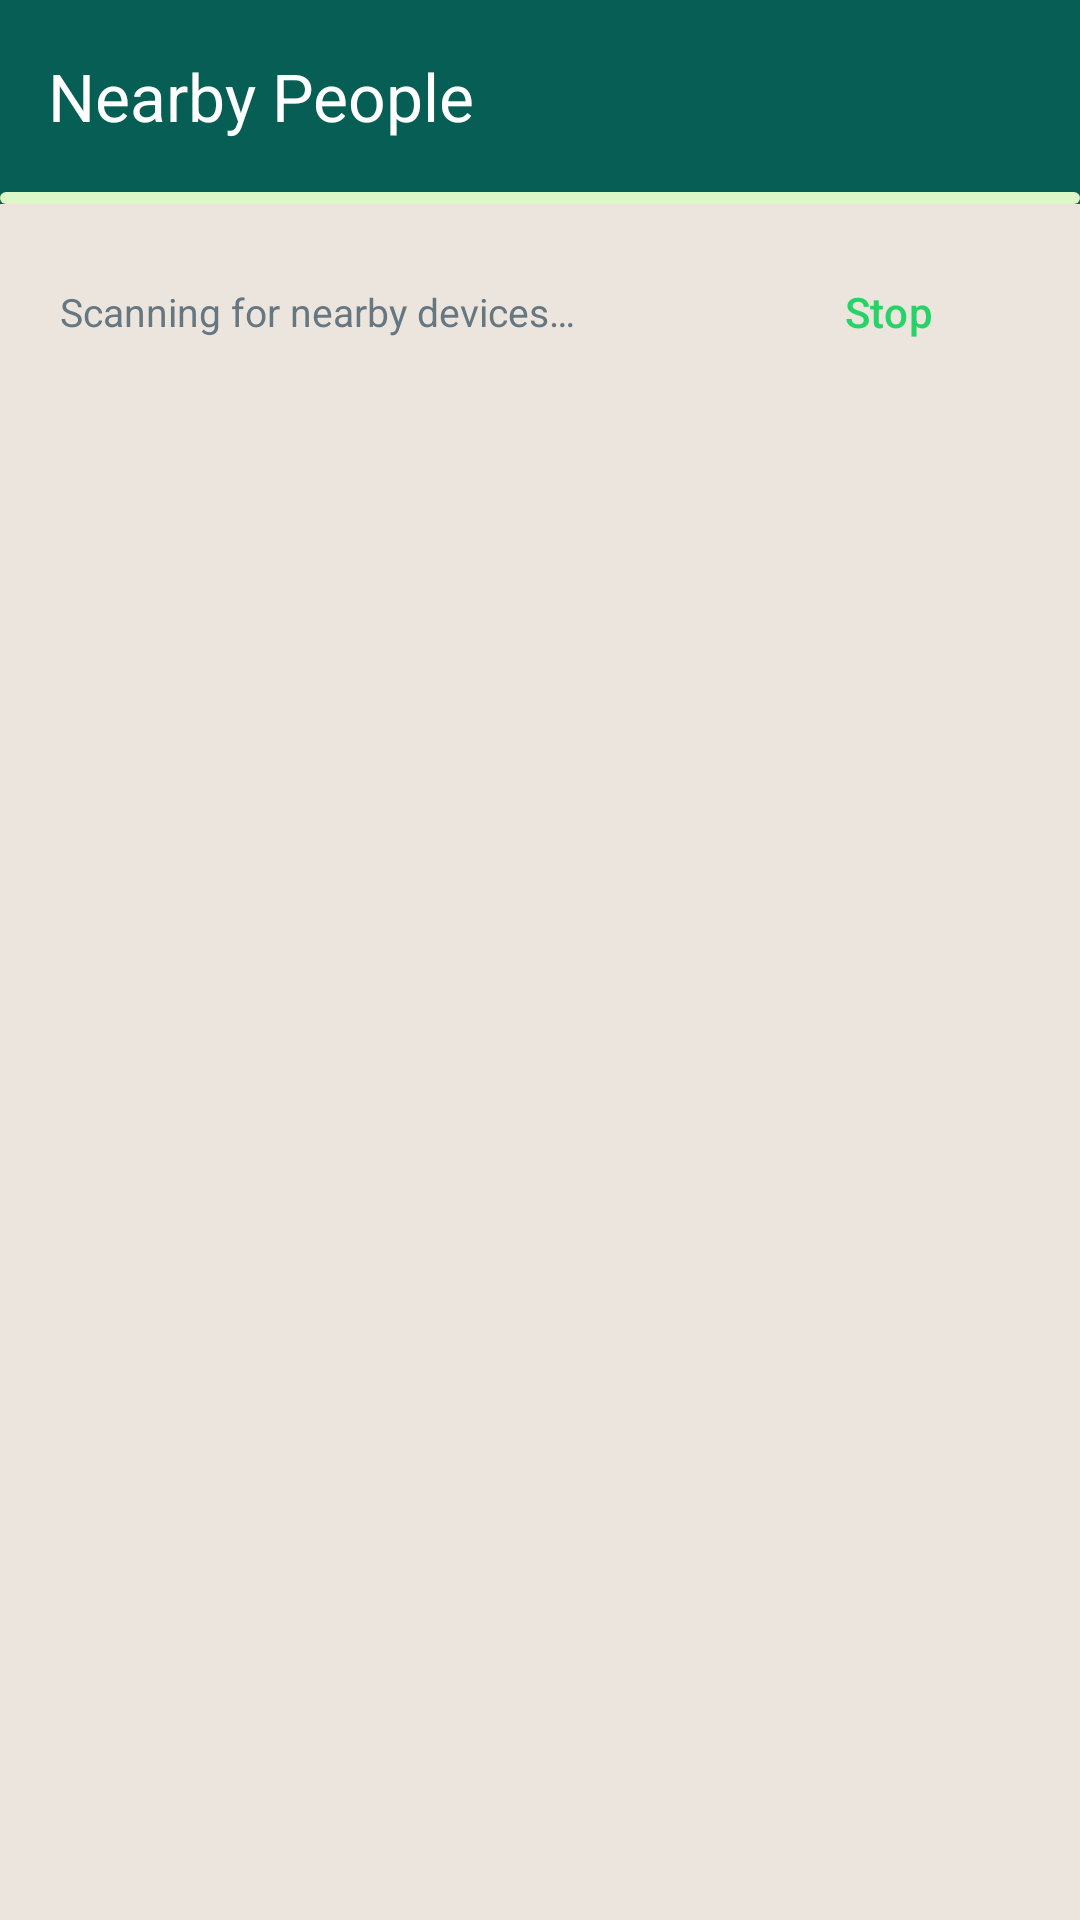

Produce the Android XML layout that renders to this screen, including the resource entries it uses.
<!-- AndroidManifest.xml: application theme Theme.MeshConnect -->
<!-- res/layout/activity_device_list.xml -->
<?xml version="1.0" encoding="utf-8"?>
<androidx.coordinatorlayout.widget.CoordinatorLayout xmlns:android="http://schemas.android.com/apk/res/android"
    xmlns:app="http://schemas.android.com/apk/res-auto"
    xmlns:tools="http://schemas.android.com/tools"
    android:layout_width="match_parent"
    android:layout_height="match_parent"
    android:background="@color/background">

    <com.google.android.material.appbar.AppBarLayout
        android:layout_width="match_parent"
        android:layout_height="wrap_content"
        android:background="@color/toolbar_bg"
        app:elevation="4dp">

        <com.google.android.material.appbar.MaterialToolbar
            android:id="@+id/toolbar"
            android:layout_width="match_parent"
            android:layout_height="?attr/actionBarSize"
            app:navigationIcon="@drawable/ic_arrow_back"
            app:navigationIconTint="@color/toolbar_icon"
            app:title="@string/device_list_title"
            app:titleTextColor="@color/toolbar_text" />

        <com.google.android.material.progressindicator.LinearProgressIndicator
            android:id="@+id/scanProgressBar"
            android:layout_width="match_parent"
            android:layout_height="wrap_content"
            android:indeterminate="true"
            app:indicatorColor="@color/primary"
            app:trackColor="@color/primary_light" />

    </com.google.android.material.appbar.AppBarLayout>

    <androidx.constraintlayout.widget.ConstraintLayout
        android:layout_width="match_parent"
        android:layout_height="match_parent"
        app:layout_behavior="@string/appbar_scrolling_view_behavior">

        
        <LinearLayout
            android:id="@+id/scanStatusContainer"
            android:layout_width="match_parent"
            android:layout_height="wrap_content"
            android:gravity="center_vertical"
            android:orientation="horizontal"
            android:paddingHorizontal="20dp"
            android:paddingVertical="12dp"
            app:layout_constraintTop_toTopOf="parent">

            <TextView
                android:id="@+id/tvScanningStatus"
                android:layout_width="0dp"
                android:layout_height="wrap_content"
                android:layout_weight="1"
                android:text="@string/scanning_peers"
                android:textColor="@color/text_secondary"
                android:textSize="13sp" />

            <com.google.android.material.button.MaterialButton
                android:id="@+id/btnToggleScan"
                style="@style/Widget.Material3.Button.TextButton"
                android:layout_width="wrap_content"
                android:layout_height="wrap_content"
                android:text="@string/stop_scan"
                android:textColor="@color/primary" />
        </LinearLayout>

        
        <androidx.recyclerview.widget.RecyclerView
            android:id="@+id/recyclerViewDevices"
            android:layout_width="match_parent"
            android:layout_height="0dp"
            android:clipToPadding="false"
            android:paddingTop="4dp"
            android:paddingBottom="16dp"
            app:layout_constraintBottom_toBottomOf="parent"
            app:layout_constraintTop_toBottomOf="@id/scanStatusContainer"
            tools:listitem="@layout/item_device" />

        
        <LinearLayout
            android:id="@+id/layoutEmptyState"
            android:layout_width="match_parent"
            android:layout_height="wrap_content"
            android:layout_marginHorizontal="32dp"
            android:gravity="center"
            android:orientation="vertical"
            android:visibility="gone"
            app:layout_constraintBottom_toBottomOf="parent"
            app:layout_constraintTop_toBottomOf="@id/scanStatusContainer"
            tools:visibility="visible">

            <ImageView
                android:layout_width="64dp"
                android:layout_height="64dp"
                android:contentDescription="No Devices"
                android:src="@drawable/ic_devices"
                app:tint="@color/text_muted" />

            <TextView
                android:layout_width="wrap_content"
                android:layout_height="wrap_content"
                android:layout_marginTop="16dp"
                android:fontFamily="sans-serif-bold"
                android:text="@string/no_devices_found"
                android:textColor="@color/text_primary"
                android:textSize="16sp" />

            <TextView
                android:layout_width="wrap_content"
                android:layout_height="wrap_content"
                android:layout_marginTop="8dp"
                android:gravity="center"
                android:text="@string/no_devices_hint"
                android:textColor="@color/text_secondary"
                android:textSize="13sp" />
        </LinearLayout>

    </androidx.constraintlayout.widget.ConstraintLayout>

</androidx.coordinatorlayout.widget.CoordinatorLayout>
<!-- res/layout/item_device.xml (included above) -->
<?xml version="1.0" encoding="utf-8"?>
<LinearLayout xmlns:android="http://schemas.android.com/apk/res/android"
    xmlns:app="http://schemas.android.com/apk/res-auto"
    xmlns:tools="http://schemas.android.com/tools"
    android:id="@+id/cardDevice"
    android:layout_width="match_parent"
    android:layout_height="wrap_content"
    android:background="?attr/selectableItemBackground"
    android:clickable="true"
    android:focusable="true"
    android:gravity="center_vertical"
    android:orientation="horizontal"
    android:paddingHorizontal="16dp"
    android:paddingVertical="10dp">

    
    <FrameLayout
        android:id="@+id/iconContainer"
        android:layout_width="50dp"
        android:layout_height="50dp"
        android:background="@drawable/bg_avatar_circle"
        android:backgroundTint="@color/primary">

        <ImageView
            android:id="@+id/ivDeviceIcon"
            android:layout_width="26dp"
            android:layout_height="26dp"
            android:layout_gravity="center"
            android:contentDescription="Device Icon"
            android:src="@drawable/ic_devices"
            app:tint="#FFFFFF" />
    </FrameLayout>

    
    <LinearLayout
        android:layout_width="0dp"
        android:layout_height="wrap_content"
        android:layout_marginStart="14dp"
        android:layout_weight="1"
        android:orientation="vertical">

        <TextView
            android:id="@+id/tvDeviceName"
            android:layout_width="wrap_content"
            android:layout_height="wrap_content"
            android:fontFamily="sans-serif-medium"
            android:textColor="@color/text_primary"
            android:textSize="16sp"
            tools:text="Pixel 8 Pro" />

        <TextView
            android:id="@+id/tvDeviceAddress"
            android:layout_width="wrap_content"
            android:layout_height="wrap_content"
            android:layout_marginTop="2dp"
            android:ellipsize="end"
            android:maxLines="1"
            android:textColor="@color/text_secondary"
            android:textSize="13sp"
            tools:text="AA:BB:CC:11:22:33 • Bluetooth" />
    </LinearLayout>

    <com.google.android.material.button.MaterialButton
        android:id="@+id/btnConnect"
        style="@style/Widget.Material3.Button.TonalButton"
        android:layout_width="wrap_content"
        android:layout_height="wrap_content"
        android:minHeight="36dp"
        android:text="@string/action_connect"
        android:textSize="12sp"
        app:backgroundTint="@color/primary_light"
        app:cornerRadius="20dp"
        app:strokeWidth="0dp" />

</LinearLayout>
<!-- resources referenced by this layout -->
<resources>
  <color name="background">#ECE5DD</color>
  <color name="primary">#25D366</color>
  <color name="primary_light">#DCF8C6</color>
  <color name="text_muted">#8696A0</color>
  <color name="text_primary">#111B21</color>
  <color name="text_secondary">#667781</color>
  <color name="toolbar_bg">#075E54</color>
  <color name="toolbar_icon">#FFFFFF</color>
  <color name="toolbar_text">#FFFFFF</color>
  <!-- drawable ic_devices (drawable) -->
  <vector xmlns:android="http://schemas.android.com/apk/res/android"
      android:width="24dp"
      android:height="24dp"
      android:viewportWidth="24"
      android:viewportHeight="24"
      android:tint="?attr/colorControlNormal">
      <path
          android:fillColor="@android:color/white"
          android:pathData="M4,6h18V4H4c-1.1,0 -2,0.9 -2,2v11H0v3h14v-3H4V6zm19,2h-6c-0.55,0 -1,0.45 -1,1v10c0,0.55 0.45,1 1,1h6c0.55,0 1,-0.45 1,-1V9c0,-0.55 -0.45,-1 -1,-1zm-1,9h-4v-7h4v7z" />
  </vector>
  <string name="action_connect">Connect</string>
  <string name="device_list_title">Nearby People</string>
  <string name="no_devices_found">No one nearby yet</string>
  <string name="no_devices_hint">Make sure Bluetooth or Wi-Fi Direct is enabled on nearby devices.</string>
  <string name="scanning_peers">Scanning for nearby devices…</string>
  <string name="stop_scan">Stop</string>
  <style name="Theme.MeshConnect" parent="Theme.Material3.Light.NoActionBar">
          
          <item name="colorPrimary">@color/primary_dark</item>
          <item name="colorPrimaryVariant">@color/primary_dark</item>
          <item name="colorOnPrimary">@color/text_on_primary</item>
  
          
          <item name="colorSecondary">@color/secondary</item>
          <item name="colorSecondaryVariant">@color/secondary_dark</item>
          <item name="colorOnSecondary">@color/text_on_primary</item>
  
          
          <item name="android:statusBarColor">@color/toolbar_bg</item>
          <item name="android:windowLightStatusBar">false</item>
  
          
          <item name="android:colorBackground">@color/background</item>
      </style>
  <color name="primary_dark">#075E54</color>
  <color name="text_on_primary">#FFFFFF</color>
  <color name="secondary">#128C7E</color>
  <color name="secondary_dark">#075E54</color>
</resources>
